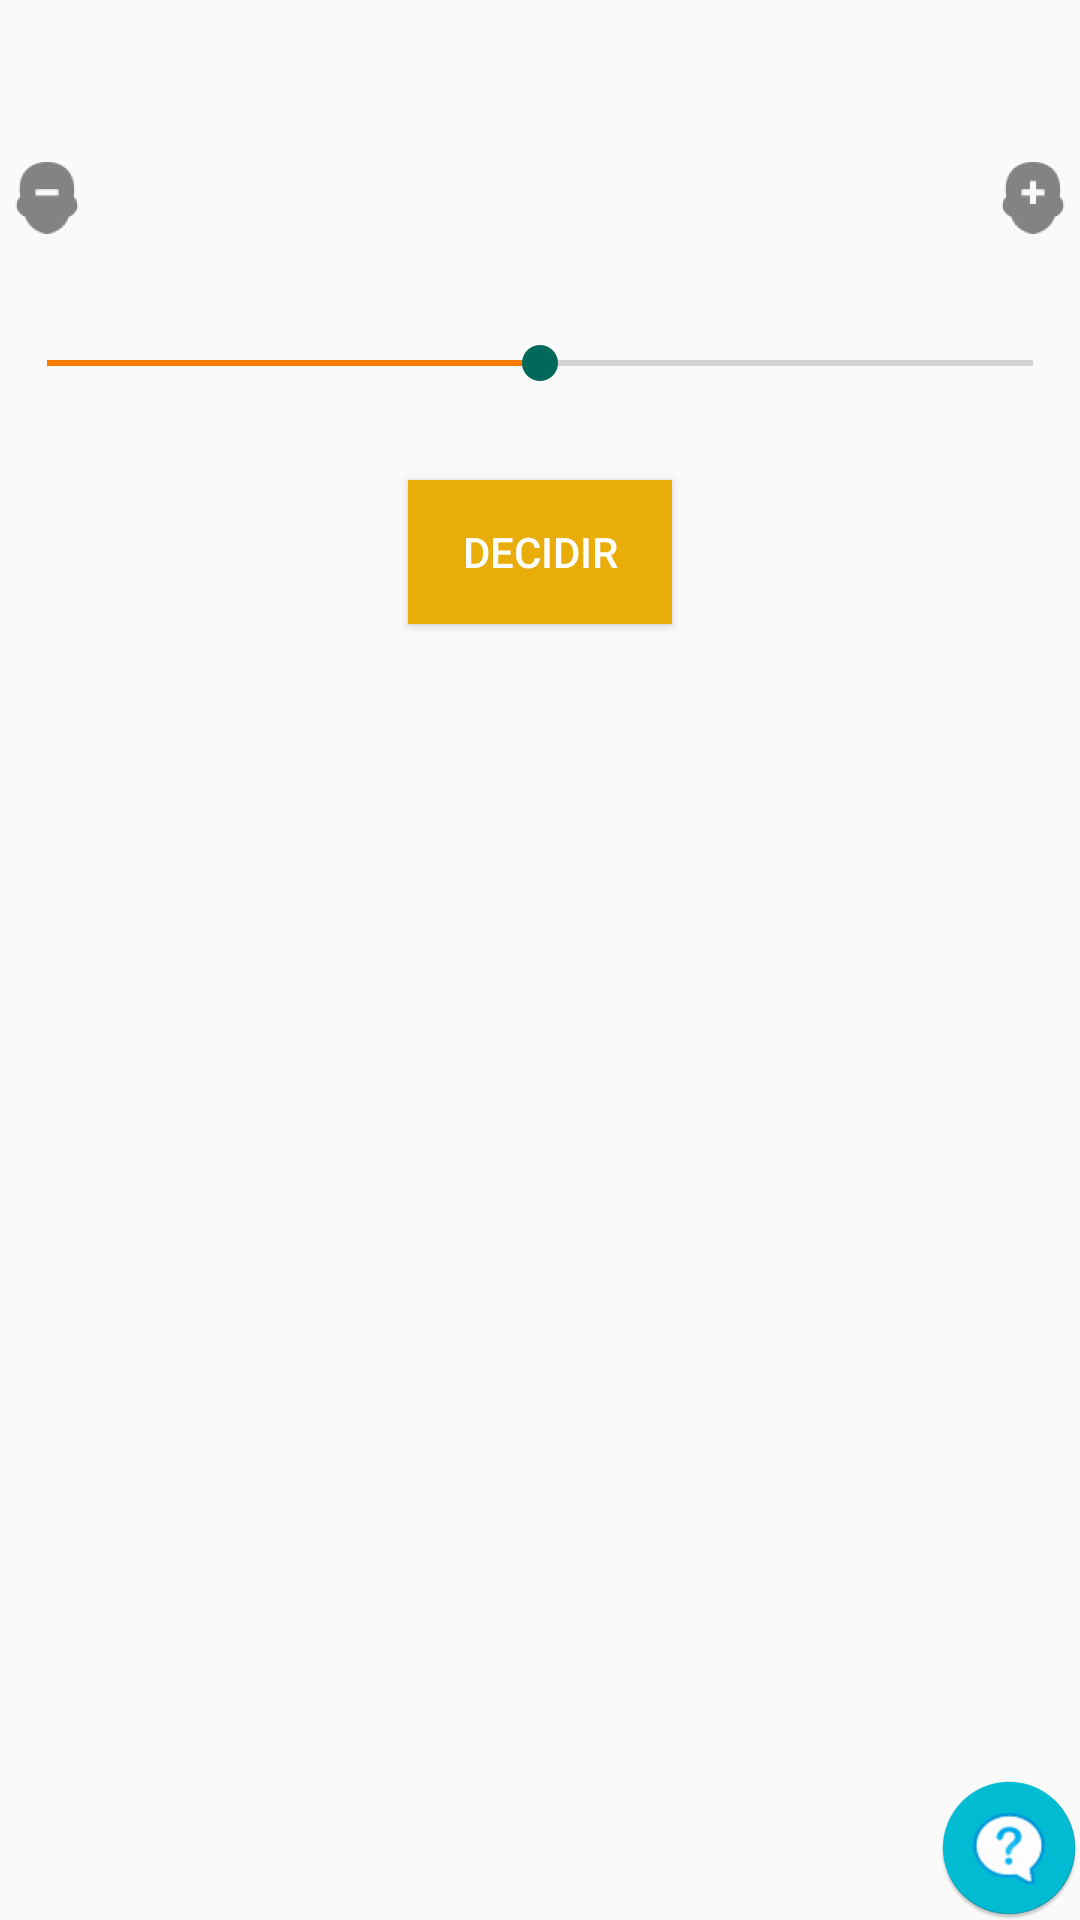

Android layout source for this screen:
<!-- AndroidManifest.xml: application theme AppTheme -->
<!-- res/layout/activity_decide.xml -->
<?xml version="1.0" encoding="utf-8"?>
<RelativeLayout xmlns:android="http://schemas.android.com/apk/res/android"
    xmlns:tools="http://schemas.android.com/tools"
    android:layout_width="match_parent"
    android:layout_height="match_parent"
    android:paddingBottom="@dimen/activity_vertical_margin"
    android:paddingLeft="@dimen/activity_horizontal_margin"
    android:paddingRight="@dimen/activity_horizontal_margin"
    android:paddingTop="@dimen/activity_vertical_margin"
    tools:context="com.yourchoice.DecideActivity">

    <ImageView
        android:id="@+id/conj"
        android:layout_width="wrap_content"
        android:layout_height="wrap_content"
        android:layout_alignParentLeft="true"
        android:layout_alignParentStart="true"
        android:layout_marginTop="50dp"
        android:contentDescription="@string/conj"
        android:src="@drawable/conj" />

    <ImageView
        android:id="@+id/disj"
        android:layout_width="wrap_content"
        android:layout_height="wrap_content"
        android:layout_alignBottom="@+id/conj"
        android:layout_alignParentEnd="true"
        android:layout_alignParentRight="true"
        android:layout_marginTop="50dp"
        android:contentDescription="@string/disj"
        android:src="@drawable/disj" />

    <SeekBar
        android:id="@+id/barra_polaridad"
        android:layout_width="wrap_content"
        android:layout_height="wrap_content"
        android:layout_alignParentEnd="true"
        android:layout_alignParentLeft="true"
        android:layout_alignParentRight="true"
        android:layout_alignParentStart="true"
        android:layout_below="@+id/conj"
        android:layout_marginTop="30dp"
        android:indeterminate="false"
        android:max="4"
        android:progress="2"
        android:progressTint="@color/orange"
        android:thumbTint="@color/texto" />

    <Button
        android:id="@+id/btn_decidir"
        android:layout_width="wrap_content"
        android:layout_height="wrap_content"
        android:layout_below="@+id/barra_polaridad"
        android:layout_centerHorizontal="true"
        android:layout_marginTop="30dp"
        android:background="@color/boton"
        android:text="@string/btn_decidir"
        android:textColor="@color/texto_boton" />

    <ImageButton
        android:id="@+id/btn_info_decide"
        android:layout_width="wrap_content"
        android:layout_height="wrap_content"
        android:layout_alignParentBottom="true"
        android:layout_alignParentEnd="true"
        android:layout_alignParentRight="true"
        android:layout_marginTop="5dp"
        android:background="@null"
        android:contentDescription="@string/ayuda"
        android:elevation="12dp"
        android:src="@drawable/help" />

</RelativeLayout>
<!-- resources referenced by this layout -->
<resources>
  <item name="boton" type="color">#FFE8AD09</item>
  <item name="orange" type="color">#F57C00</item>
  <item name="texto" type="color">#FF00695C</item>
  <item name="texto_boton" type="color">#FFFFFF</item>
  <!-- drawable conj: png bitmap (drawable-hdpi, 807 bytes) -->
  <!-- drawable disj: png bitmap (drawable-hdpi, 895 bytes) -->
  <!-- drawable help: png bitmap (drawable-hdpi, 4141 bytes) -->
  <string name="ayuda">ayuda</string>
  <string name="btn_decidir">DECIDIR</string>
  <string name="conj">conjunción</string>
  <string name="disj">disjunción</string>
  <style name="AppTheme" parent="Theme.AppCompat.Light.DarkActionBar">
          
          <item name="actionBarStyle">@style/Widget.AppTheme.ActionBar</item>
          <item name="colorPrimaryDark">@color/darkorange</item>
      </style>
  <style name="Widget.AppTheme.ActionBar" parent="Widget.AppCompat.ActionBar.Solid">
          
          <item name="background">@color/orange</item>
          
          <item name="elevation">4dp</item>
      </style>
  <item name="darkorange" type="color">#E65100</item>
</resources>
